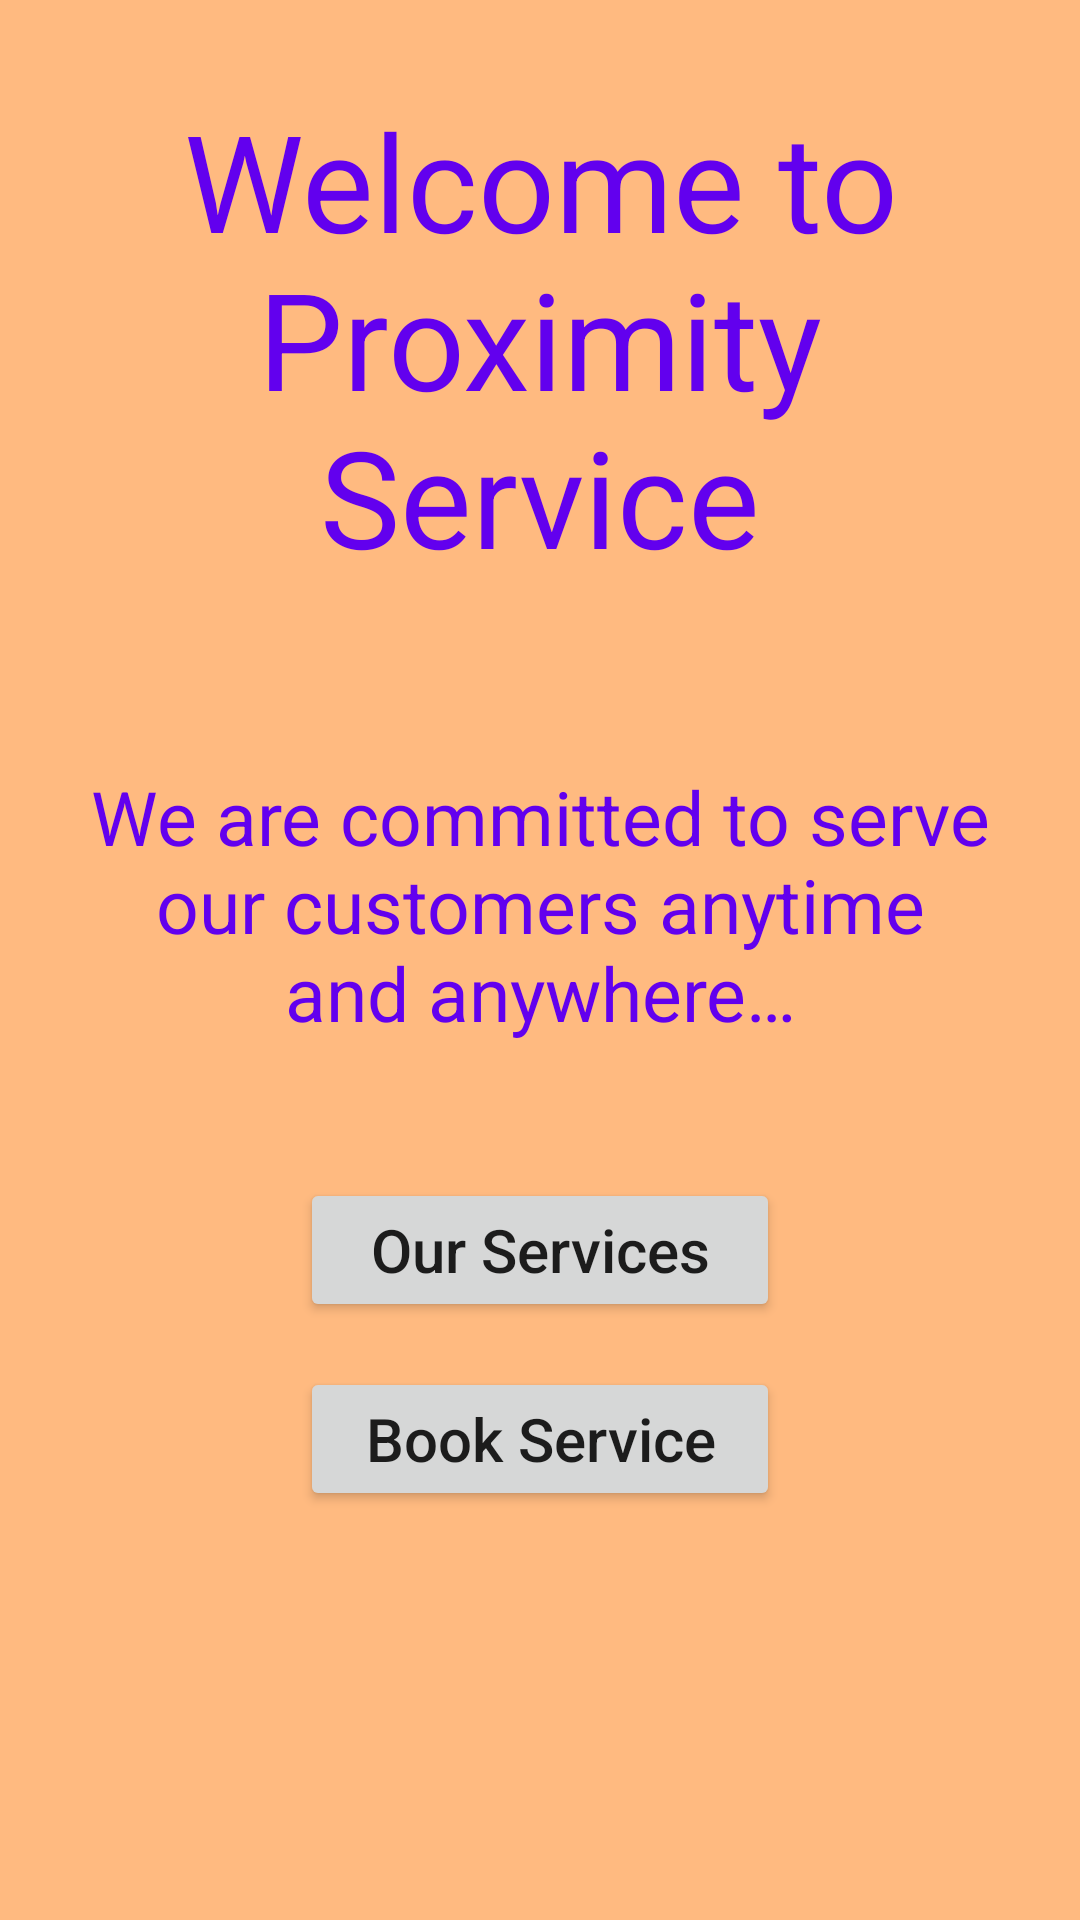

Layout XML and referenced resources for this Android screen:
<!-- AndroidManifest.xml: application theme Theme.ProximityServiceApp -->
<!-- res/layout/activity_main.xml -->
<?xml version="1.0" encoding="utf-8"?>
<RelativeLayout xmlns:android="http://schemas.android.com/apk/res/android"
    xmlns:app="http://schemas.android.com/apk/res-auto"
    xmlns:tools="http://schemas.android.com/tools"
    android:layout_width="match_parent"
    android:layout_height="match_parent"
    android:background="#ffba80"
    tools:context=".MainActivity">

    <TextView
        android:id="@+id/mainTextHeader1"
        android:layout_width="match_parent"
        android:layout_height="wrap_content"
        android:layout_centerHorizontal="true"
        android:layout_margin="30dp"
        android:gravity="center"
        android:text="Welcome to Proximity Service"
        android:textColor="@color/design_default_color_primary"
        android:textSize="45sp"/>

    <TextView
        android:id="@+id/mainTextHeader2"
        android:layout_width="match_parent"
        android:layout_below="@id/mainTextHeader1"
        android:layout_height="wrap_content"
        android:layout_centerHorizontal="true"
        android:layout_margin="30dp"
        android:gravity="center"
        android:text="We are committed to serve our customers anytime and anywhere…"
        android:textColor="@color/design_default_color_primary"
        android:textSize="25sp"/>

    <LinearLayout
        android:id="@+id/linlayout1"
        android:layout_width="match_parent"
        android:layout_height="wrap_content"
        android:layout_marginLeft="100dp"
        android:layout_marginRight="100dp"
        android:layout_below="@id/mainTextHeader2"
        android:orientation="vertical">

        <Button
            android:id="@+id/button_acService"
            android:layout_width="match_parent"
            android:layout_height="wrap_content"
            android:text="Our Services"
            android:textAllCaps="false"
            android:onClick="openServiceListActivity"
            android:textSize="20sp"
            android:layout_marginTop="15dp"/>

        <Button
            android:id="@+id/button_bookService"
            android:layout_width="match_parent"
            android:layout_height="wrap_content"
            android:text="Book Service"
            android:textAllCaps="false"
            android:onClick="openServiceDetailsActivity"
            android:textSize="20sp"
            android:layout_marginTop="15dp"/>

    </LinearLayout>


</RelativeLayout>
<!-- resources referenced by this layout -->
<resources>
  <style name="Theme.ProximityServiceApp" parent="Theme.MaterialComponents.DayNight.DarkActionBar">
          
          <item name="colorPrimary">@color/purple_500</item>
          <item name="colorPrimaryVariant">@color/purple_700</item>
          <item name="colorOnPrimary">@color/white</item>
          
          <item name="colorSecondary">@color/teal_200</item>
          <item name="colorSecondaryVariant">@color/teal_700</item>
          <item name="colorOnSecondary">@color/black</item>
          
          <item name="android:statusBarColor" tools:targetApi="l">?attr/colorPrimaryVariant</item>
          
      </style>
  <color name="purple_500">#FF6200EE</color>
  <color name="purple_700">#FF3700B3</color>
  <color name="white">#FFFFFFFF</color>
  <color name="teal_200">#FF03DAC5</color>
  <color name="teal_700">#FF018786</color>
  <color name="black">#FF000000</color>
</resources>
